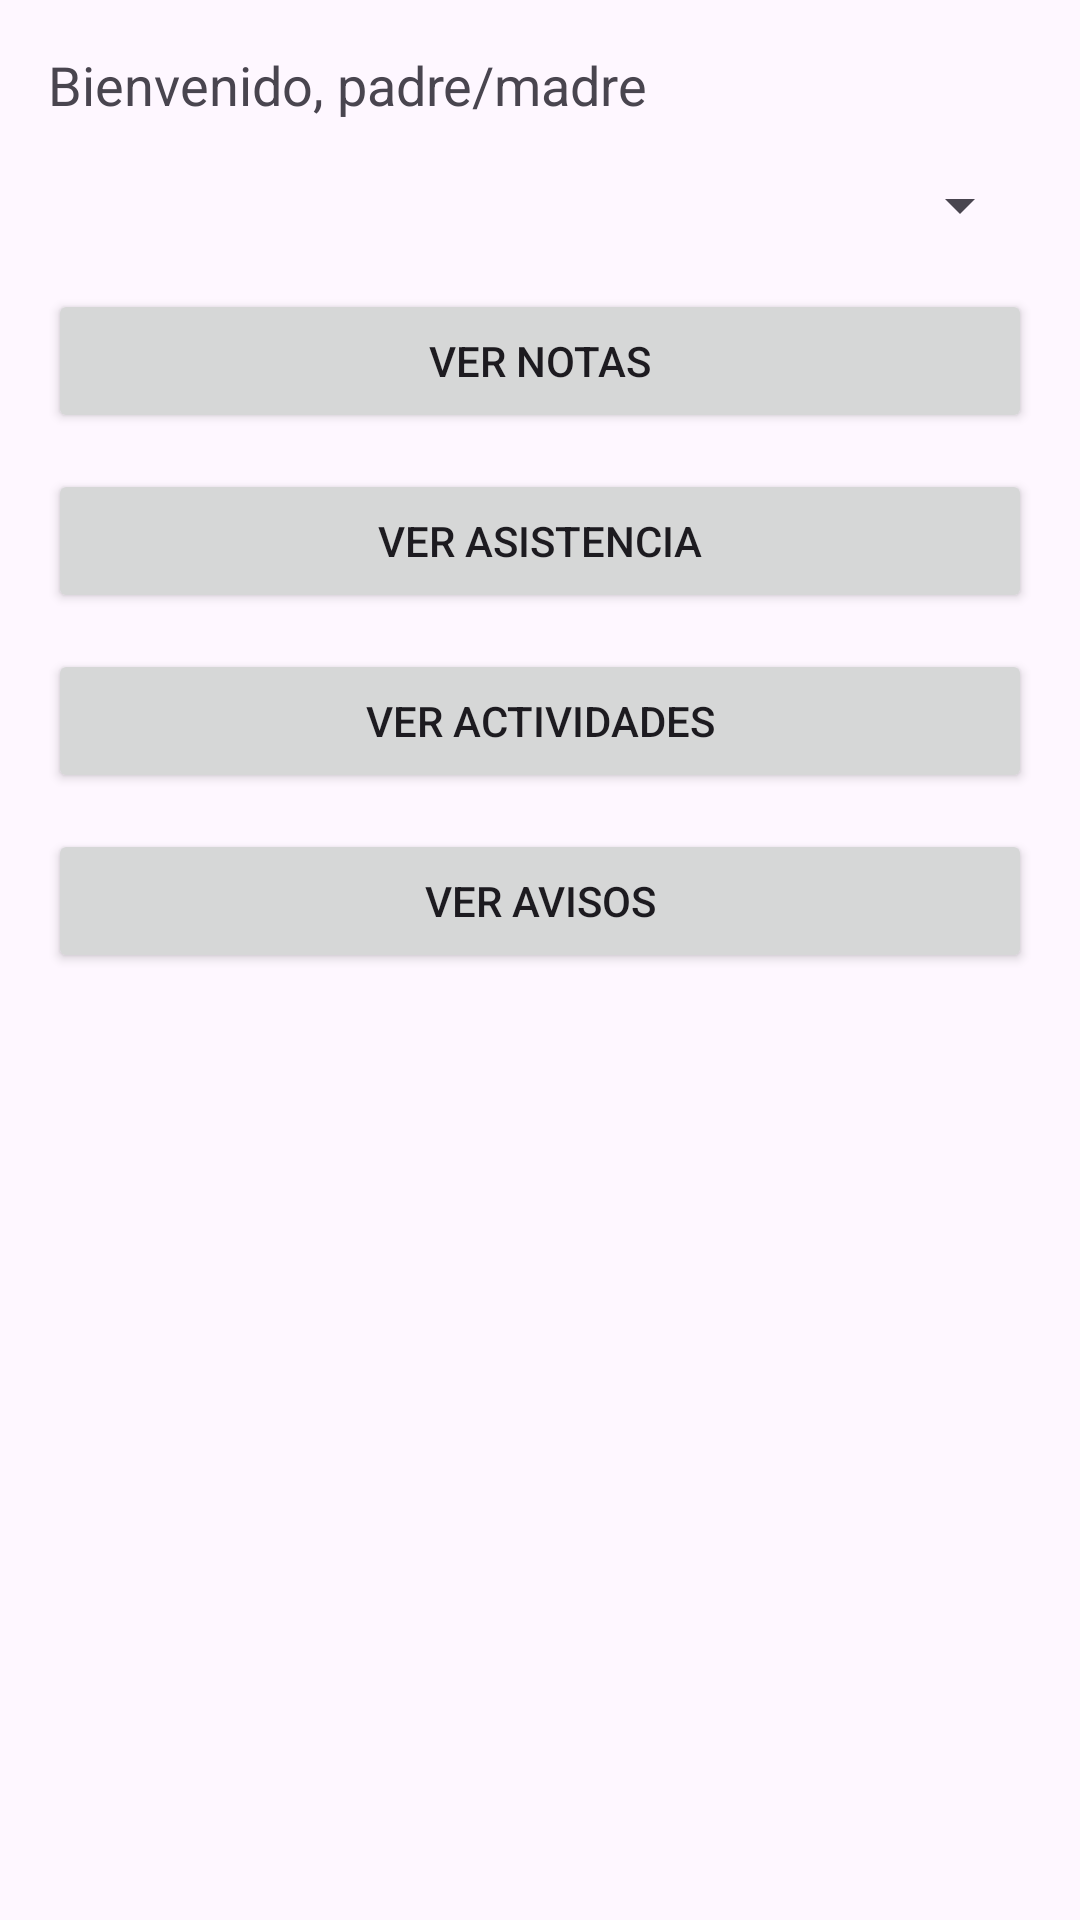

Android layout source for this screen:
<!-- AndroidManifest.xml: application theme Theme.PruebaDos -->
<!-- res/layout/activity_panel_padre.xml -->
<?xml version="1.0" encoding="utf-8"?>

<ScrollView
    xmlns:android="http://schemas.android.com/apk/res/android"
    android:layout_width="match_parent"
    android:layout_height="match_parent"
    android:padding="16dp">

    <LinearLayout
        android:layout_width="match_parent"
        android:layout_height="wrap_content"
        android:orientation="vertical">

        <TextView
            android:id="@+id/tvBienvenidaPadre"
            android:layout_width="match_parent"
            android:layout_height="wrap_content"
            android:text="Bienvenido, padre/madre"
            android:textSize="18sp"
            android:layout_marginBottom="16dp"/>

        <Spinner
            android:id="@+id/spinnerHijos"
            android:layout_width="match_parent"
            android:layout_height="wrap_content"
            android:layout_marginBottom="16dp"/>

        <Button
            android:id="@+id/btnVerNotas"
            android:layout_width="match_parent"
            android:layout_height="wrap_content"
            android:text="Ver notas" />

        <Button
            android:id="@+id/btnVerAsistencia"
            android:layout_width="match_parent"
            android:layout_height="wrap_content"
            android:text="Ver asistencia"
            android:layout_marginTop="12dp"/>

        <Button
            android:id="@+id/btnVerActividades"
            android:layout_width="match_parent"
            android:layout_height="wrap_content"
            android:text="Ver actividades"
            android:layout_marginTop="12dp"/>

        <Button
            android:id="@+id/btnVerAvisos"
            android:layout_width="match_parent"
            android:layout_height="wrap_content"
            android:text="Ver avisos"
            android:layout_marginTop="12dp"/>
    </LinearLayout>
</ScrollView>
<!-- resources referenced by this layout -->
<resources>
  <style name="Theme.PruebaDos" parent="Base.Theme.PruebaDos" />
  <style name="Base.Theme.PruebaDos" parent="Theme.Material3.DayNight.NoActionBar">
          
          
      </style>
</resources>
